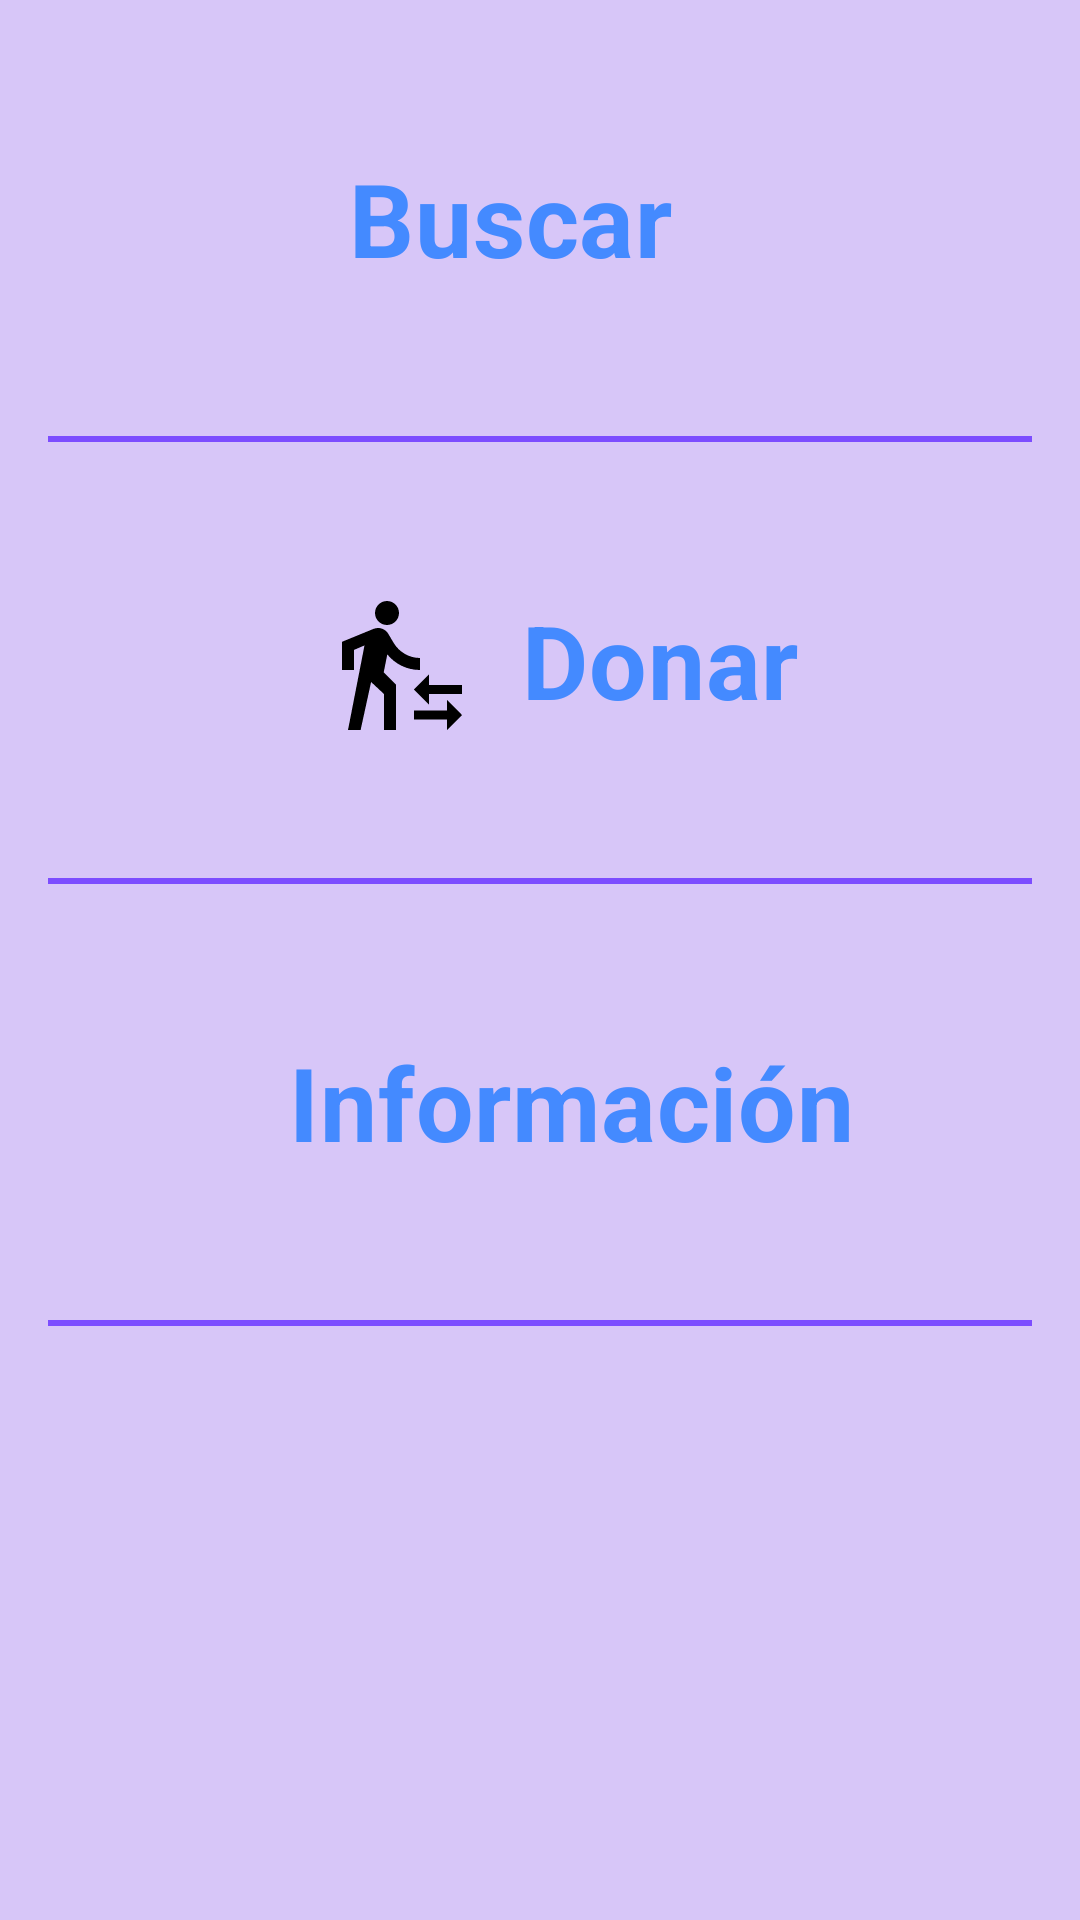

This screen was rendered from an Android layout file. Write that file and the resources it references.
<!-- AndroidManifest.xml: application theme Theme.Ayuda -->
<!-- res/layout/fragment_principal_home.xml -->
<?xml version="1.0" encoding="utf-8"?>
<LinearLayout
    xmlns:android="http://schemas.android.com/apk/res/android"
    xmlns:tools="http://schemas.android.com/tools"
    android:layout_width="match_parent"
    android:layout_height="wrap_content"
    android:orientation="vertical"
    android:background="@color/background_app"
    tools:context=".PrincipalHomeFragment">

<LinearLayout
    android:layout_width="match_parent"
    android:layout_height="wrap_content">
    <ImageView
        android:layout_width="wrap_content"
        android:layout_height="wrap_content"
        android:src="@drawable/ic_search"
        android:layout_marginTop="50dp"
        android:layout_marginStart="100dp"/>
    <TextView
        android:id="@+id/tvBuscar"
        android:layout_width="wrap_content"
        android:layout_height="wrap_content"
        android:text="@string/tv_buscar"
        android:gravity="center"
        android:layout_marginVertical="50dp"
        android:textStyle="bold"
        android:textColor="@color/blue_200"
        android:layout_marginStart="@dimen/common_padding_default"
        android:textIsSelectable="true"
        android:textAppearance="?attr/textAppearanceHeadline4" />
</LinearLayout>
<View
    android:layout_width="match_parent"
    android:layout_height="2dp"
    android:background="@color/deep_purple_200"
    android:layout_marginHorizontal="@dimen/common_padding_default"/>
<LinearLayout
    android:layout_width="match_parent"
    android:layout_height="wrap_content">
    <ImageView
        android:layout_width="wrap_content"
        android:layout_height="wrap_content"
        android:src="@drawable/ic_transfer"
        android:layout_marginTop="50dp"
        android:layout_marginStart="110dp"/>
    <TextView
        android:id="@+id/tvDonar"
        android:layout_width="wrap_content"
        android:layout_height="wrap_content"
        android:gravity="center"
        android:text="@string/tv_donar"
        android:layout_marginVertical="50dp"
        android:textStyle="bold"
        android:textColor="@color/blue_200"
        android:layout_marginStart="@dimen/common_padding_default"
        android:textAppearance="?attr/textAppearanceHeadline4"/>
</LinearLayout>
    <View
        android:layout_width="match_parent"
        android:layout_height="2dp"
        android:background="@color/deep_purple_200"
        android:layout_marginHorizontal="@dimen/common_padding_default"/>
    <LinearLayout
        android:layout_width="wrap_content"
        android:layout_height="wrap_content">

        <ImageView
            android:layout_width="wrap_content"
            android:layout_height="wrap_content"
            android:src="@drawable/ic_info"
            android:layout_marginTop="50dp"
            android:layout_marginStart="80dp"/>
        <TextView
            android:id="@+id/tvInfo"
            android:layout_width="match_parent"
            android:layout_height="wrap_content"
            android:gravity="center"
            android:text="@string/tv_info"
            android:layout_marginVertical="50dp"
            android:textStyle="bold"
            android:textColor="@color/blue_200"
            android:layout_marginStart="@dimen/common_padding_default"
            android:textAppearance="?attr/textAppearanceHeadline4"/>
    </LinearLayout>
    <View
        android:layout_width="match_parent"
        android:layout_height="2dp"
        android:background="@color/deep_purple_200"
        android:layout_marginHorizontal="@dimen/common_padding_default"/>


</LinearLayout>
<!-- resources referenced by this layout -->
<resources>
  <color name="background_app">#FFD7C6F8</color>
  <color name="blue_200">#448aff</color>
  <color name="deep_purple_200">#7c4dff</color>
  <dimen name="common_padding_default">16dp</dimen>
  <!-- drawable ic_transfer (drawable) -->
  <vector android:height="48dp" android:tint="#000000"
      android:viewportHeight="24" android:viewportWidth="24"
      android:width="48dp" xmlns:android="http://schemas.android.com/apk/res/android">
      <path android:fillColor="@android:color/white" android:pathData="M16.49,15.5v-1.75L14,16.25l2.49,2.5L16.49,17L22,17v-1.5zM19.51,19.75L14,19.75v1.5h5.51L19.51,23L22,20.5 19.51,18zM9.5,5.5c1.1,0 2,-0.9 2,-2s-0.9,-2 -2,-2 -2,0.9 -2,2 0.9,2 2,2zM5.75,8.9L3,23h2.1l1.75,-8L9,17v6h2v-7.55L8.95,13.4l0.6,-3C10.85,12 12.8,13 15,13v-2c-1.85,0 -3.45,-1 -4.35,-2.45l-0.95,-1.6C9.35,6.35 8.7,6 8,6c-0.25,0 -0.5,0.05 -0.75,0.15L2,8.3L2,13h2L4,9.65l1.75,-0.75"/>
  </vector>
  <string name="tv_buscar">Buscar</string>
  <string name="tv_donar">Donar</string>
  <string name="tv_info">Información</string>
  <style name="Theme.Ayuda" parent="Theme.MaterialComponents.DayNight.DarkActionBar">
          
          <item name="colorPrimary">@color/deep_purple_200</item>
          <item name="colorPrimaryVariant">@color/deep_purple_100</item>
          <item name="colorOnPrimary">@color/white</item>
          
          <item name="colorSecondary">@color/blue_100</item>
          <item name="colorSecondaryVariant">@color/blue_200</item>
          <item name="colorOnSecondary">@color/black</item>
          
          <item name="android:statusBarColor" tools:targetApi="l">?attr/colorPrimaryVariant</item>
          
      </style>
  <color name="deep_purple_100">#b388ff</color>
  <color name="white">#FFFFFFFF</color>
  <color name="blue_100">#82b1ff</color>
  <color name="black">#FF000000</color>
</resources>
